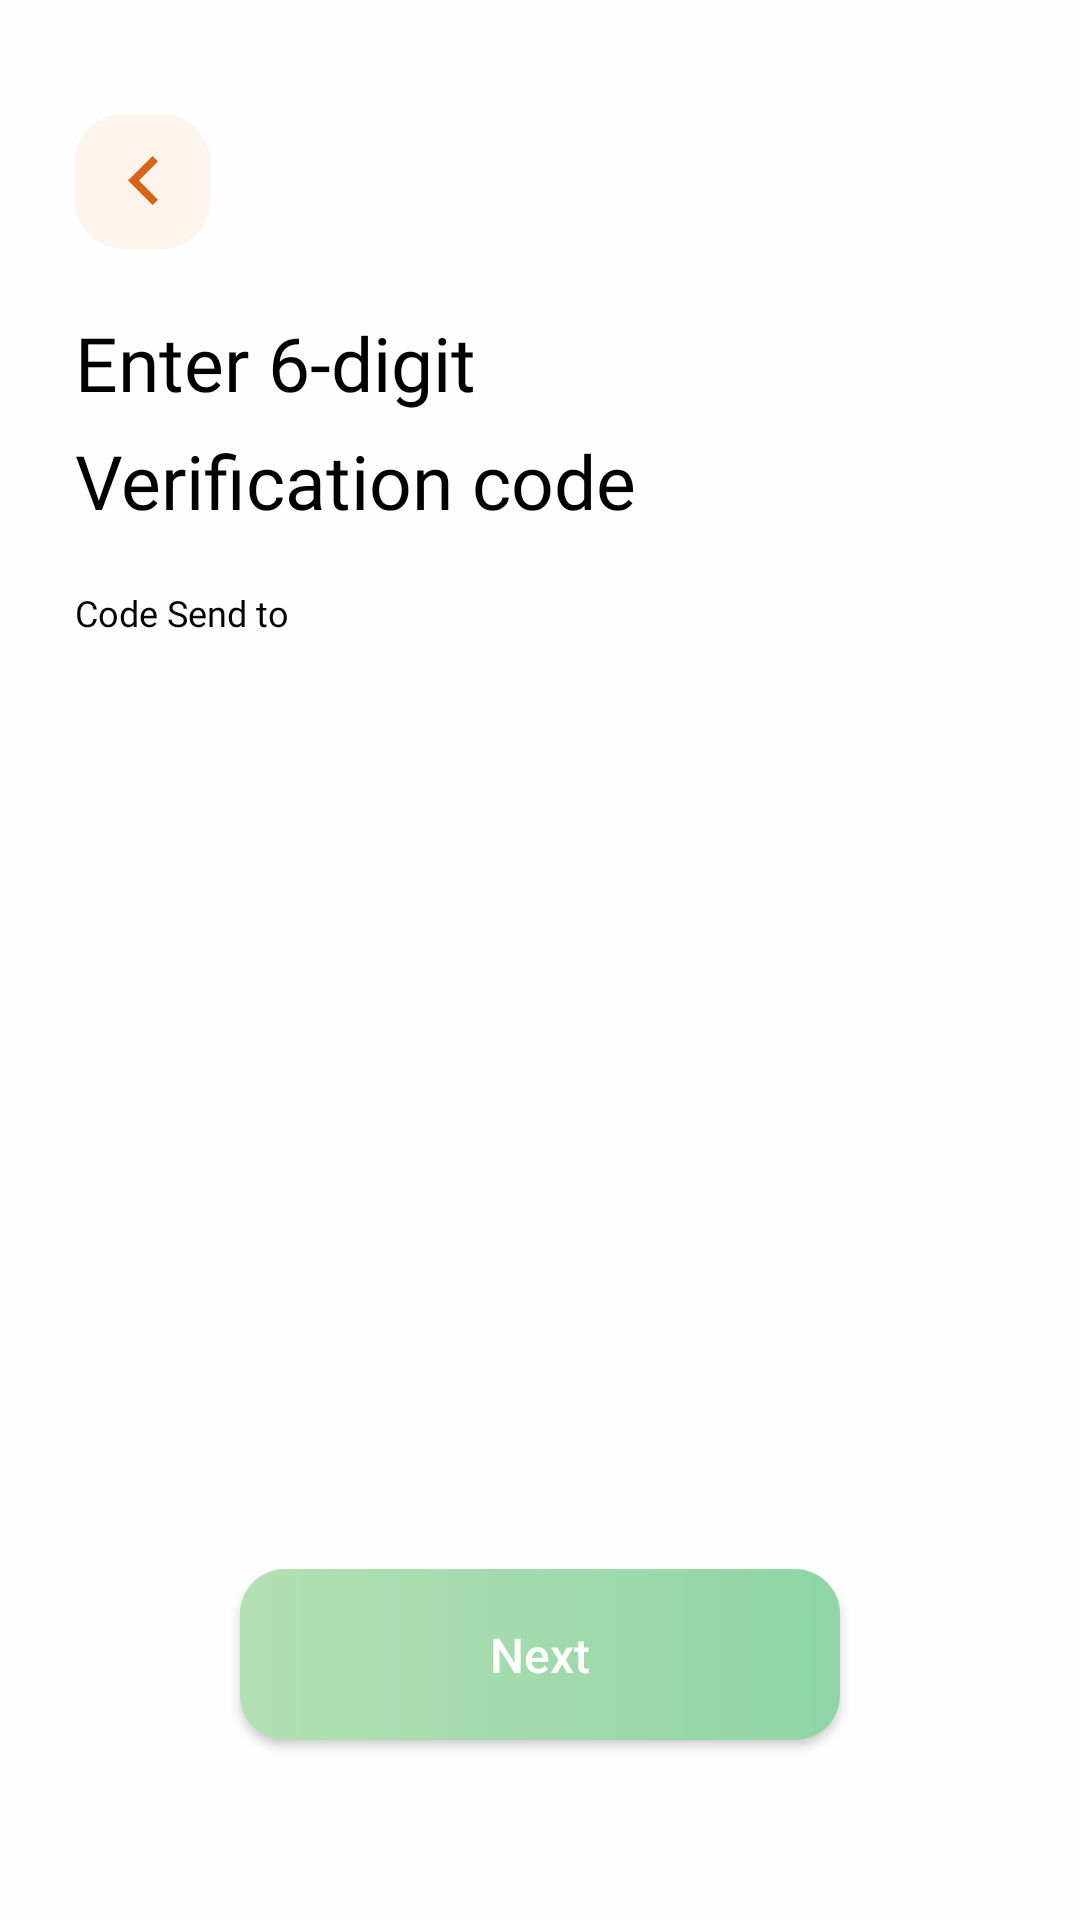

Android layout source for this screen:
<!-- AndroidManifest.xml: application theme Theme.FinalProjectCourier -->
<!-- res/layout/fragment_passcode.xml -->
<?xml version="1.0" encoding="utf-8"?>
<FrameLayout xmlns:android="http://schemas.android.com/apk/res/android"
    xmlns:app="http://schemas.android.com/apk/res-auto"
    xmlns:tools="http://schemas.android.com/tools"
    android:layout_width="match_parent"
    android:layout_height="match_parent"
    android:background="?android:windowBackground"
    android:orientation="vertical"
    tools:context=".presentation.screen.passcode.fragment.PasscodeFragment">

    <LinearLayout
        android:layout_width="match_parent"
        android:layout_height="wrap_content"
        android:background="@android:color/transparent"
        android:orientation="vertical">

        <ProgressBar
            android:id="@+id/progressBar"
            android:layout_width="wrap_content"
            android:layout_height="wrap_content"
            android:layout_marginTop="10dp"
            android:visibility="gone"
            android:indeterminateTint="@color/gradient_end_color"
            android:progressTint="@color/gradient_start_color"
            app:layout_constraintEnd_toEndOf="parent"
            app:layout_constraintStart_toStartOf="parent"
            app:layout_constraintTop_toTopOf="parent" />

        <androidx.appcompat.widget.AppCompatImageButton
            android:id="@+id/btnGoBack"
            android:layout_width="45dp"
            android:layout_height="45dp"
            android:layout_marginStart="25dp"
            android:layout_marginTop="38dp"
            android:background="@drawable/btn_back_background"
            android:src="@drawable/ic_back_arrow" />

        <androidx.appcompat.widget.AppCompatTextView
            android:layout_width="247dp"
            android:layout_height="wrap_content"
            android:layout_marginStart="25dp"
            android:layout_marginTop="21dp"
            android:fontFamily="@font/bentonsansbold"
            android:lineSpacingExtra="10dp"
            android:text="@string/enter_6_digit_verification_code"
            android:textColor="?android:textColor"
            android:textSize="25sp" />

        <androidx.appcompat.widget.AppCompatTextView
            android:id="@+id/tvSendCodeNumber"
            android:layout_width="wrap_content"
            android:layout_height="wrap_content"
            android:layout_marginStart="25dp"
            android:layout_marginTop="19dp"
            android:fontFamily="@font/bentonsansbook"
            android:text="@string/code_send_to"
            android:textColor="?android:textColor"
            android:textSize="12sp" />

        <androidx.recyclerview.widget.RecyclerView
            android:id="@+id/recyclerViewPasscode"
            android:layout_width="wrap_content"
            android:layout_gravity="center"
            android:layout_height="wrap_content"
            android:layout_marginTop="20dp" />

        <androidx.appcompat.widget.AppCompatTextView
            android:id="@+id/tvResponseMessage"
            android:layout_width="wrap_content"
            android:layout_height="wrap_content"
            android:layout_gravity="center"
            android:layout_marginTop="15dp"
            android:fontFamily="@font/bentonsansbook"
            android:textSize="16sp" />
    </LinearLayout>

    <androidx.appcompat.widget.AppCompatButton
        android:id="@+id/btnNext"
        android:layout_width="200dp"
        android:layout_height="57dp"
        android:layout_gravity="center|bottom"
        android:layout_marginBottom="60dp"
        android:background="@drawable/button_background_disabled"
        android:clickable="false"
        android:text="@string/next"
        android:textAllCaps="false"
        android:textColor="@color/white"
        android:textSize="16sp"
        app:layout_constraintBottom_toBottomOf="parent"
        app:layout_constraintEnd_toEndOf="parent"
        app:layout_constraintStart_toStartOf="parent" />
</FrameLayout>
<!-- resources referenced by this layout -->
<resources>
  <color name="gradient_end_color">#15BE77</color>
  <color name="gradient_start_color">#53E88B</color>
  <color name="white">#FFFFFFFF</color>
  <!-- drawable btn_back_background (drawable) -->
  <?xml version="1.0" encoding="utf-8"?>
  <shape xmlns:android="http://schemas.android.com/apk/res/android">
      <solid android:color="?colorContainer"/>
      <corners android:radius="16dp"/>
  </shape>
  <!-- drawable button_background_disabled (drawable) -->
  <?xml version="1.0" encoding="utf-8"?>
  <shape xmlns:android="http://schemas.android.com/apk/res/android" android:shape="rectangle">
      <gradient android:startColor="@color/gradient_start_color_disabled" android:endColor="@color/gradient_end_color_disabled" android:type="linear"/>
      <corners android:radius="15dp"/>
  </shape>
  <!-- drawable ic_back_arrow (drawable) -->
  <vector xmlns:android="http://schemas.android.com/apk/res/android"
      android:width="10dp"
      android:height="17dp"
      android:viewportWidth="10"
      android:viewportHeight="17">
    <path
        android:pathData="M3.636,8.182L10,14.546L8.182,16.364L0,8.182L8.182,0L10,1.818L3.636,8.182Z"
        android:fillColor="@color/orange"/>
  </vector>
  <string name="code_send_to">Code Send to</string>
  <string name="enter_6_digit_verification_code">Enter 6-digit Verification code</string>
  <string name="next">Next</string>
  <style name="Theme.FinalProjectCourier" parent="Base.Theme.FinalProjectCourier" />
  <color name="gradient_start_color_disabled">#B3E0B2</color>
  <color name="gradient_end_color_disabled">#8FD5A5</color>
  <color name="orange">#DA6317</color>
  <style name="Base.Theme.FinalProjectCourier" parent="Theme.Material3.DayNight.NoActionBar">
          <item name="android:textColor">@color/black</item>
          <item name="android:windowBackground">@color/very_light_grey</item>
          <item name="color">@color/white</item>
          <item name="colorContainer">@color/light_pink</item>
          <item name="colorSecondary">@color/orange</item>
          <item name="strokeColor">@color/stroke_color</item>
          <item name="android:statusBarColor">@color/gradient_start_color</item>
      </style>
  <color name="black">#FF000000</color>
  <color name="very_light_grey">#FEFEFF</color>
  <color name="light_pink">#fdf5ed</color>
  <color name="stroke_color">#F4F4F4</color>
</resources>
